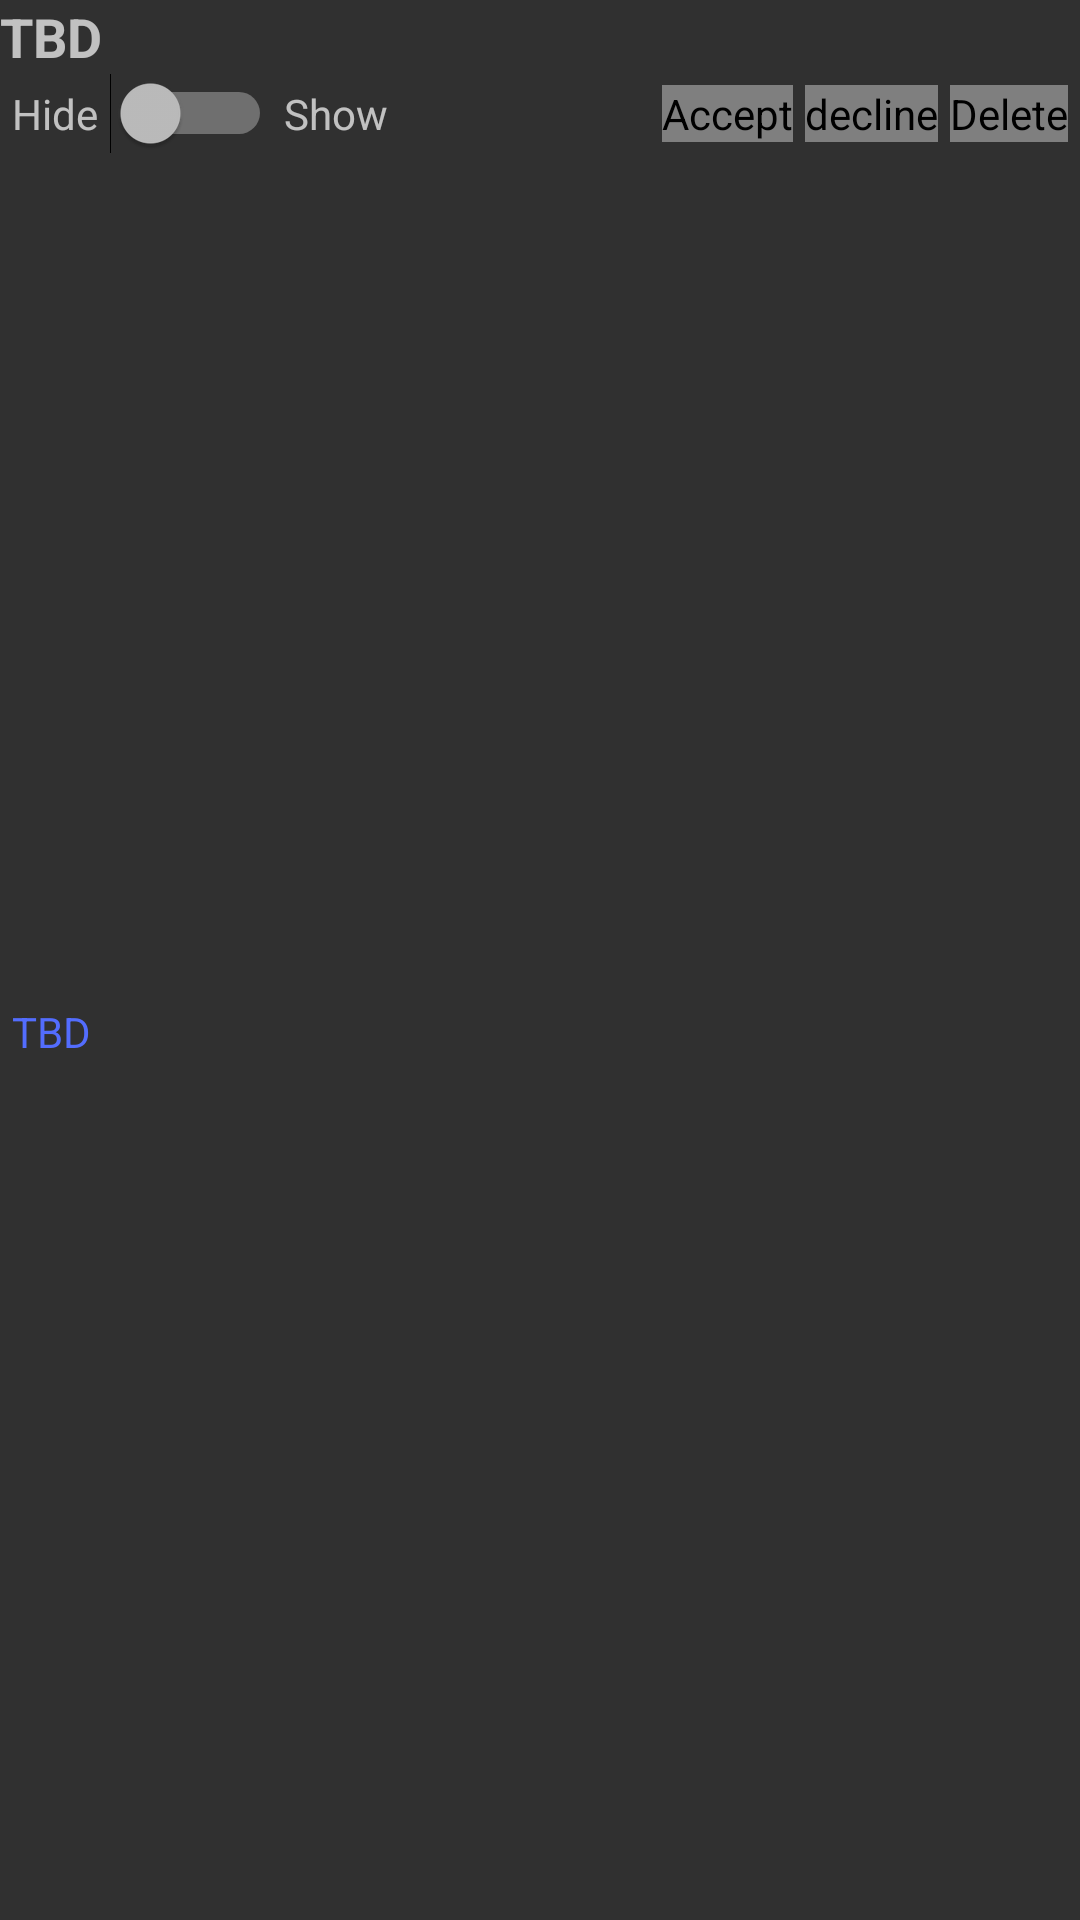

Write the Android layout XML for this screen, with the resource values it uses.
<!-- AndroidManifest.xml: application theme AppTheme -->
<!-- res/layout/friend_item.xml -->
<?xml version="1.0" encoding="utf-8"?>
<android.support.constraint.ConstraintLayout xmlns:android="http://schemas.android.com/apk/res/android"
    xmlns:app="http://schemas.android.com/apk/res-auto"
    android:layout_width="match_parent"
    android:layout_height="wrap_content"
    android:layout_marginBottom="@dimen/activity_vertical_margin"
    android:orientation="vertical">

    <TextView
        android:id="@+id/friend_item_name"
        android:layout_width="match_parent"
        android:layout_height="wrap_content"
        android:singleLine="true"
        android:text="@string/placeholder"
        android:textSize="18sp"
        android:textStyle="bold"
        app:layout_constraintEnd_toEndOf="parent"
        app:layout_constraintStart_toStartOf="parent"
        app:layout_constraintTop_toTopOf="parent" />

    <TextView
        android:id="@+id/friend_item_hide"
        android:layout_width="wrap_content"
        android:layout_height="wrap_content"
        android:layout_margin="@dimen/default_view_margin"
        android:text="@string/hide"
        app:layout_constraintStart_toStartOf="parent"
        app:layout_constraintTop_toTopOf="@id/friend_item_accept"
        app:layout_constraintBottom_toBottomOf="@id/friend_item_accept" />

    <Switch
        android:id="@+id/friend_item_visible"
        android:layout_width="wrap_content"
        android:layout_height="wrap_content"
        android:layout_margin="@dimen/default_view_margin"
        app:layout_constraintStart_toEndOf="@id/friend_item_hide"
        app:layout_constraintTop_toTopOf="@id/friend_item_accept"
        app:layout_constraintBottom_toBottomOf="@id/friend_item_accept" />

    <TextView
        android:layout_width="wrap_content"
        android:layout_height="wrap_content"
        android:layout_margin="@dimen/default_view_margin"
        android:text="@string/show"
        app:layout_constraintStart_toEndOf="@id/friend_item_visible"
        app:layout_constraintTop_toTopOf="@id/friend_item_accept"
        app:layout_constraintBottom_toBottomOf="@id/friend_item_accept" />

    <net.frostedbytes.android.whereareyou.views.TouchableImageView
        android:id="@+id/friend_item_accept"
        android:layout_width="wrap_content"
        android:layout_height="wrap_content"
        android:layout_margin="@dimen/default_view_margin"
        android:contentDescription="@string/accept_request"
        app:layout_constraintEnd_toStartOf="@id/friend_item_decline"
        app:layout_constraintTop_toBottomOf="@id/friend_item_name"
        app:srcCompat="@drawable/ic_thumbs_up_dark" />

    <net.frostedbytes.android.whereareyou.views.TouchableImageView
        android:id="@+id/friend_item_decline"
        android:layout_width="wrap_content"
        android:layout_height="wrap_content"
        android:layout_margin="@dimen/default_view_margin"
        android:contentDescription="@string/decline_request"
        app:layout_constraintEnd_toStartOf="@id/friend_item_delete"
        app:layout_constraintTop_toTopOf="@id/friend_item_accept"
        app:layout_constraintBottom_toBottomOf="@id/friend_item_accept"
        app:srcCompat="@drawable/ic_thumbs_down_dark" />

    <net.frostedbytes.android.whereareyou.views.TouchableImageView
        android:id="@+id/friend_item_delete"
        android:layout_width="wrap_content"
        android:layout_height="wrap_content"
        android:layout_margin="@dimen/default_view_margin"
        android:contentDescription="@string/delete_user"
        app:layout_constraintEnd_toEndOf="parent"
        app:layout_constraintTop_toTopOf="@id/friend_item_accept"
        app:layout_constraintBottom_toBottomOf="@id/friend_item_accept"
        app:srcCompat="@drawable/ic_delete_dark" />

    <TextView
        android:id="@+id/friend_item_last_timestamp"
        android:layout_width="match_parent"
        android:layout_height="wrap_content"
        android:layout_margin="@dimen/default_view_margin"
        android:text="@string/placeholder"
        android:textColor="@color/colorAccent"
        app:layout_constraintBottom_toBottomOf="parent"
        app:layout_constraintEnd_toEndOf="parent"
        app:layout_constraintStart_toStartOf="parent"
        app:layout_constraintTop_toBottomOf="@id/friend_item_accept" />
</android.support.constraint.ConstraintLayout>
<!-- resources referenced by this layout -->
<resources>
  <color name="colorAccent">#536dfe</color>
  <dimen name="activity_vertical_margin">8dp</dimen>
  <dimen name="default_view_margin">4dp</dimen>
  <string name="accept_request">Accept</string>
  <string name="decline_request">decline</string>
  <string name="delete_user">Delete</string>
  <string name="hide">Hide</string>
  <string name="placeholder">TBD</string>
  <string name="show">Show</string>
  <style name="AppTheme" parent="Theme.AppCompat.NoActionBar">
      <item name="colorPrimary">@color/colorPrimary</item>
      <item name="colorPrimaryDark">@color/colorPrimaryDark</item>
      <item name="colorAccent">@color/colorAccent</item>
      <item name="preferenceTheme">@style/PreferenceThemeOverlay</item>
    </style>
  <color name="colorPrimary">#3F51B5</color>
  <color name="colorPrimaryDark">#303F9F</color>
</resources>
